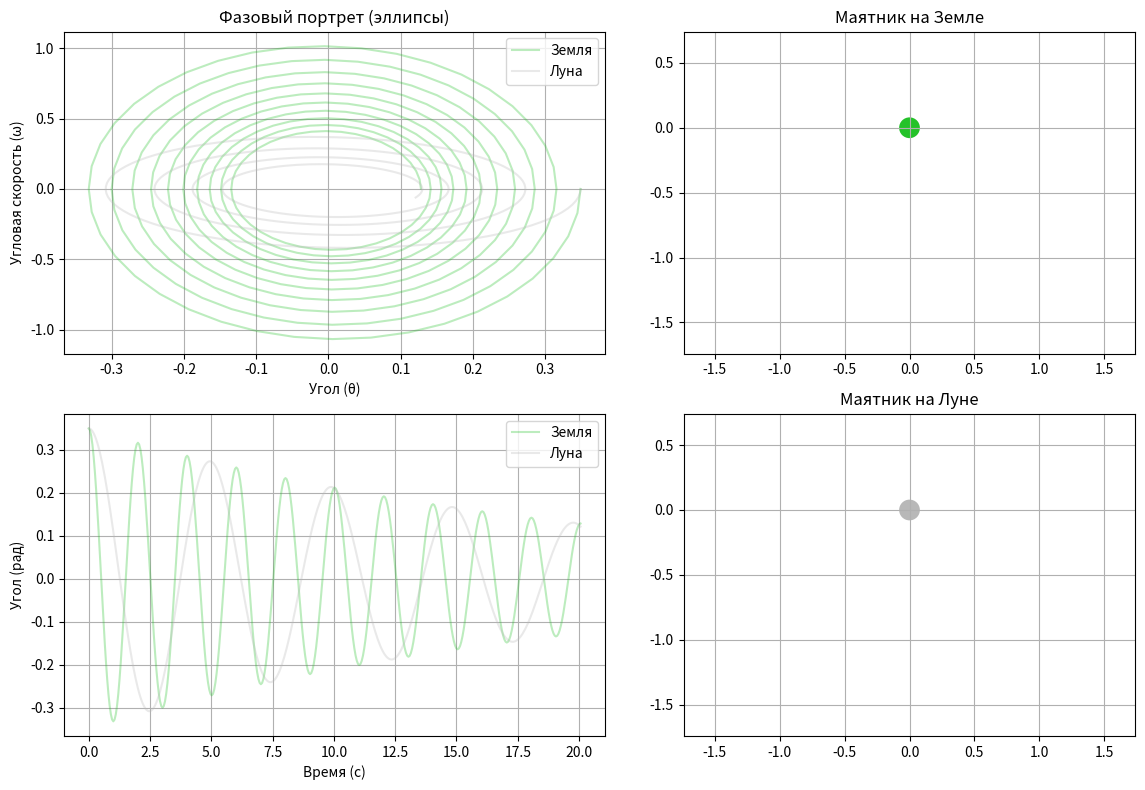

Generate this figure with matplotlib:
import numpy as np                               # для математических операций
from scipy.integrate import odeint               # odeint из scipy.integrate для решений дифференциальных

import matplotlib.pyplot as plt                  # для графиков
from matplotlib.animation import FuncAnimation   # для анимаций
from matplotlib.patches import Circle            # для объектов
import matplotlib.gridspec as gridspec           # для сложных сеток подграфиков


# переменные для экспириментов
# Цвета (в шестнадцатеричном (HEX) код)
earth_color = '#24c229'  # Зелёный для Земли
moon_color = '#b8b8b8'  # Серый для Луны

# переменные
l = 1.0     # длина маятника (м)
total = 10 # количество колебаний
theta0 = np.deg2rad(20)  # начальный угол (рад), увеличен для более заметных колебаний

# Параметры
g_earth = 9.81  # ускорение свободного падения на Земле (м/с²)
g_moon = 1.62  # на Луне (м/с²)
interval = 50 # Миллисекуны = 1секунде * 10^(-3)
FPS = 1000/interval # кадры в секунды = секунда /

# количество кадров
T = 2*np.pi*np.sqrt(l/g_earth)*total
frames = int(T*FPS) # количество кадров

t = np.linspace(0, T, frames)
# с 0 до T в количестве frames элементов

# Уравнения движения маятника дифференциальное уравнение
def pend(y, t, g, l, b):
    theta, omega = y # угол - насколько маятник откланен, скорость изменение угла
    return [omega, -(g / l) * theta - b*omega]
# функция pend система ОДУ где:
# y - вектор состояния (угол и угловая скорость)
# t - время, g и l - Параметры
b = 0.1
# Решение для Земли и Луны
y_earth = odeint(pend, [theta0, 0], t, args=(g_earth, l, b))
y_moon =  odeint(pend, [theta0, 0], t, args=(g_moon, l, b))
# Создание фигуры и сетки
# основная фигура 12X8 дюймов
fig = plt.figure(figsize=(12, 8))
gs = gridspec.GridSpec(2, 2) # сетка 2X2 для подграфиков

ax_phase = fig.add_subplot(gs[0, 0])  # Сверху слева: эллипс (фазовый портрет)
ax_time = fig.add_subplot(gs[1, 0])   # Снизу слева: диаграмма θ(t)
ax_earth = fig.add_subplot(gs[0, 1])  # Справа сверху: маятник на Земле
ax_moon = fig.add_subplot(gs[1, 1])   # Справа снизу: маятник на Луне

# Настройка осей для маятников
margin = 0.3 + T/50*1.1# запас
for ax in [ax_earth, ax_moon]:
    # устанавливаем область анимации
    ax.set_xlim(-(l+margin), l+margin)
    ax.set_ylim(-(l+margin), margin)
    ax.set_aspect('equal') # делает масштаб по x и y одинаковым
    ax.grid(True) # включает сетку

# заголовки
ax_earth.set_title('Маятник на Земле')
ax_moon.set_title('Маятник на Луне')

# Диаграмма времени (снизу слева)
# рисуем график луны и земли угол(t)
ax_time.plot(t, y_earth[:, 0], color=earth_color, alpha=0.3, label='Земля')
ax_time.plot(t, y_moon[:, 0], color=moon_color, alpha=0.3, label='Луна')
ax_time.set_xlabel('Время (с)')
ax_time.set_ylabel('Угол (рад)')
ax_time.legend() # из label
ax_time.grid(True)

# Фазовый портрет (эллипсы, сверху слева)
ax_phase.plot(y_earth[:, 0], y_earth[:, 1], color=earth_color, alpha=0.3, label='Земля')
ax_phase.plot(y_moon[:, 0], y_moon[:, 1], color=moon_color, alpha=0.3, label='Луна')
ax_phase.set_xlabel('Угол (θ)')
ax_phase.set_ylabel('Угловая скорость (ω)')
ax_phase.set_title('Фазовый портрет (эллипсы)')
ax_phase.legend()
ax_phase.grid(True)

# Элементы анимации
# *_bob: круги в координатах xy и радиус, fc-задает цвет
# *_line: линии 'o-' с кругом на конце, lw толщина, [], [] в пустые массивы будут добавляться данные позже
# ax_*.add_patch(*_bob) добавляем круги на подграфики маятников
earth_line, = ax_earth.plot([], [], 'o-', lw=2, color=earth_color)
earth_bob = Circle((0, 0), 0.08, fc=earth_color)
ax_earth.add_patch(earth_bob)

moon_line, = ax_moon.plot([], [], 'o-', lw=2, color=moon_color)
moon_bob = Circle((0, 0), 0.08, fc=moon_color)
ax_moon.add_patch(moon_bob)

# тоже самое
time_earth_line, = ax_time.plot([], [], color=earth_color, lw=2)
time_earth_point, = ax_time.plot([], [], 'o',color=earth_color, ms=8)

time_moon_line, = ax_time.plot([], [], color=moon_color, lw=2)
time_moon_point, = ax_time.plot([], [], 'o',color=moon_color, ms=8)

phase_earth_point, = ax_phase.plot([], [], 'o',color=earth_color, ms=8)
phase_moon_point, = ax_phase.plot([], [], 'o',color=moon_color, ms=8)


# Инициализация анимации
def init():
    earth_line.set_data([], [])
    earth_bob.center = (0, 0)
    moon_line.set_data([], [])
    moon_bob.center = (0, 0)
    time_earth_line.set_data([], [])
    time_earth_point.set_data([], [])
    time_moon_line.set_data([], [])
    time_moon_point.set_data([], [])
    phase_earth_point.set_data([], [])
    phase_moon_point.set_data([], [])
    return (earth_line, earth_bob, moon_line, moon_bob, time_earth_line, time_earth_point,
            time_moon_line, time_moon_point, phase_earth_point, phase_moon_point)


# Обновление кадров
def update(frame):
    # Маятник на Земле
    x_earth = l * np.sin(y_earth[frame, 0])
    y_earth_pos = -l * np.cos(y_earth[frame, 0])

    earth_line.set_data([0, x_earth], [0, y_earth_pos])
    earth_bob.center = (x_earth, y_earth_pos)

    # Маятник на Луне
    x_moon = l * np.sin(y_moon[frame, 0])
    y_moon_pos = -l * np.cos(y_moon[frame, 0])
    moon_line.set_data([0, x_moon], [0, y_moon_pos])
    moon_bob.center = (x_moon, y_moon_pos)

    # Диаграмма времени
    time_earth_line.set_data(t[:frame + 1], y_earth[:frame + 1, 0])
    time_earth_point.set_data([t[frame]], [y_earth[frame, 0]])
    time_moon_line.set_data(t[:frame + 1], y_moon[:frame + 1, 0])
    time_moon_point.set_data([t[frame]], [y_moon[frame, 0]])

    # Фазовый портрет (точки)
    phase_earth_point.set_data([y_earth[frame, 0]], [y_earth[frame, 1]])
    phase_moon_point.set_data([y_moon[frame, 0]], [y_moon[frame, 1]])

    return (earth_line, earth_bob, moon_line, moon_bob, time_earth_line, time_earth_point,
        time_moon_line, time_moon_point, phase_earth_point, phase_moon_point)

# Создание анимации
anim = FuncAnimation(fig, update, frames=frames, init_func=init, blit=True, interval=interval)
# fig:           основная фигура на которой находятся все 4 графика
# update:        функция которую будут использовать
# frames=frames: количество кадров - frames = int(T*time)
# init_func:     функция Инициализация анимации
# blit
# interval: в миллисекунда (0.001с = 1мс)

# Для сохранения в GIF
# anim.save('pendulum_animation.gif', writer='pillow', fps=30)

plt.tight_layout()
plt.show()
